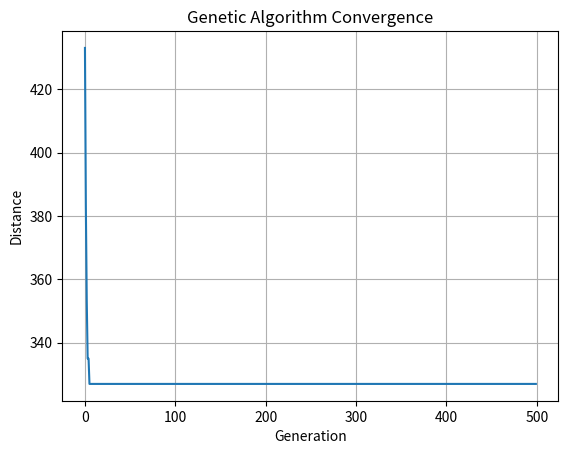

Write Python code to recreate this figure.
"""
In the book, there is no special informations about implementation of Genetic Algorithm.
I implemented Genetic Algorithm to TSP.
"""

import numpy as np
import random
import matplotlib.pyplot as plt

#distance_matrix = np.array([
#    [0, 10, 15, 20],
#    [10, 0, 35, 25],
#    [15, 35, 0, 30],
#    [20, 25, 30, 0]
#])

def generate_distance_matrix(num_cities):
    np.random.seed(42)
    matrix = np.random.randint(10, 100, size=(num_cities, num_cities))
    matrix = (matrix + matrix.T) // 2 
    np.fill_diagonal(matrix, 0)
    return matrix

num_cities = 10
distance_matrix = generate_distance_matrix(num_cities)
print(distance_matrix)
"""
printed distance matrix: 

[[ 0 28 75 69 21 57 76 48 70 79]
 [28  0 30 75 35 57 41 55 17 53]
 [75 30  0 54 41 65 92 65 74 43]
 [69 75 54  0 50 59 80 43 75 85]
 [21 35 41 50  0 29 36 56 97 69]
 [57 57 65 59 29  0 64 66 62 33]
 [76 41 92 80 36 64  0 27 32 50]
 [48 55 65 43 56 66 27  0 82 23]
 [70 17 74 75 97 62 32 82  0 72]
 [79 53 43 85 69 33 50 23 72  0]]
"""

def calculate_total_distance(route,distance_matrix):
    total_distance = 0
    for i in range(len(route) - 1):
        total_distance += distance_matrix[route[i], route[i+1]]
    total_distance += distance_matrix[route[-1], route[0]]
    return total_distance

def create_initial_population(population_size,num_cities):
    population = []
    for _ in range(population_size):
        individual = np.random.permutation(num_cities)
        #print(f"Individual: {individual}")
        population.append(individual)
    return np.array(population)

def evaluate_population(population,distance_matrix):
    fitness_score = []
    for individual in population:
        fitness = calculate_total_distance(individual,distance_matrix)
        fitness_score.append(fitness)
    return np.array(fitness_score)

def select_parents(population,fitness_scores,num_parents):
    sorted_indices = np.argsort(fitness_scores)
    best_indices = sorted_indices[:num_parents]
    parents = population[best_indices]
    return parents

def crossover(parent1,parent2):
    size = len(parent1) # size of the parents
    start,end = sorted(random.sample(range(size),2)) # random selection of two crossover points
    child = [-1]*size # empty child solution
    child[start:end]=parent1[start:end] # copy the segment from parent1 to child
    ptr = 0 # pointer to track position of parent2
    for i in range(size): # iterate over each position for child
        if child[i] == -1: # has not been filled yet
            while parent2[ptr] in child:
                ptr += 1
            child[i] = parent2[ptr]
    return child

def mutate(individual,mutation_rate):
    for i in range(len(individual)):
        if random.random() < mutation_rate:
            j = random.randint(0, len(individual) -1)
            individual[i],individual[j] = individual[j],individual[i]
    return individual

def genetic_algorithm(distance_matrix,population_size,num_generations,mutation_rate,num_parents):
    num_cities = distance_matrix.shape[0]
    population = create_initial_population(population_size,num_cities)
    best_route = None
    best_distance = float('inf')
    history = []

    for generation in range(num_generations):
        fitness_scores = evaluate_population(population,distance_matrix)
        parents = select_parents(population,fitness_scores,num_parents)
        new_population = []
        for i in range(population_size):
            parent1,parent2 = parents[random.randint(0, num_parents - 1)], parents[random.randint(0, num_parents - 1)]
            child = crossover(parent1,parent2)
            child = mutate(child,mutation_rate)
            new_population.append(child)
        population = np.array(new_population)

        min_distance = np.min(fitness_scores)
        if min_distance < best_distance:
            best_distance = min_distance
            best_route = population[np.argmin(fitness_scores)]
        history.append(best_distance)
        print(f"Generation {generation}: Best distance = {best_distance}")

    return best_route,best_distance,history

population_size = 200
#num_cities = distance_matrix.shape[0]
#print(f"distance matrix shape: {distance_matrix.shape}")
#print(f"distance matrix shape first dimension: {distance_matrix.shape[0]}")
#population = create_initial_population(population_size,num_cities)

num_generations = 500
mutation_rate = 0.02
num_parents = 20

best_route,best_distance,history = genetic_algorithm(distance_matrix,population_size,num_generations,mutation_rate,num_parents)

print(f"Best route found: {best_route}")
print(f"Total distance: {best_distance}")

plt.plot(history)
plt.xlabel('Generation')
plt.ylabel('Distance')
plt.title('Genetic Algorithm Convergence')
plt.grid(True)
plt.savefig('genetic_algorithm_TSP_convergence.png')
plt.show()